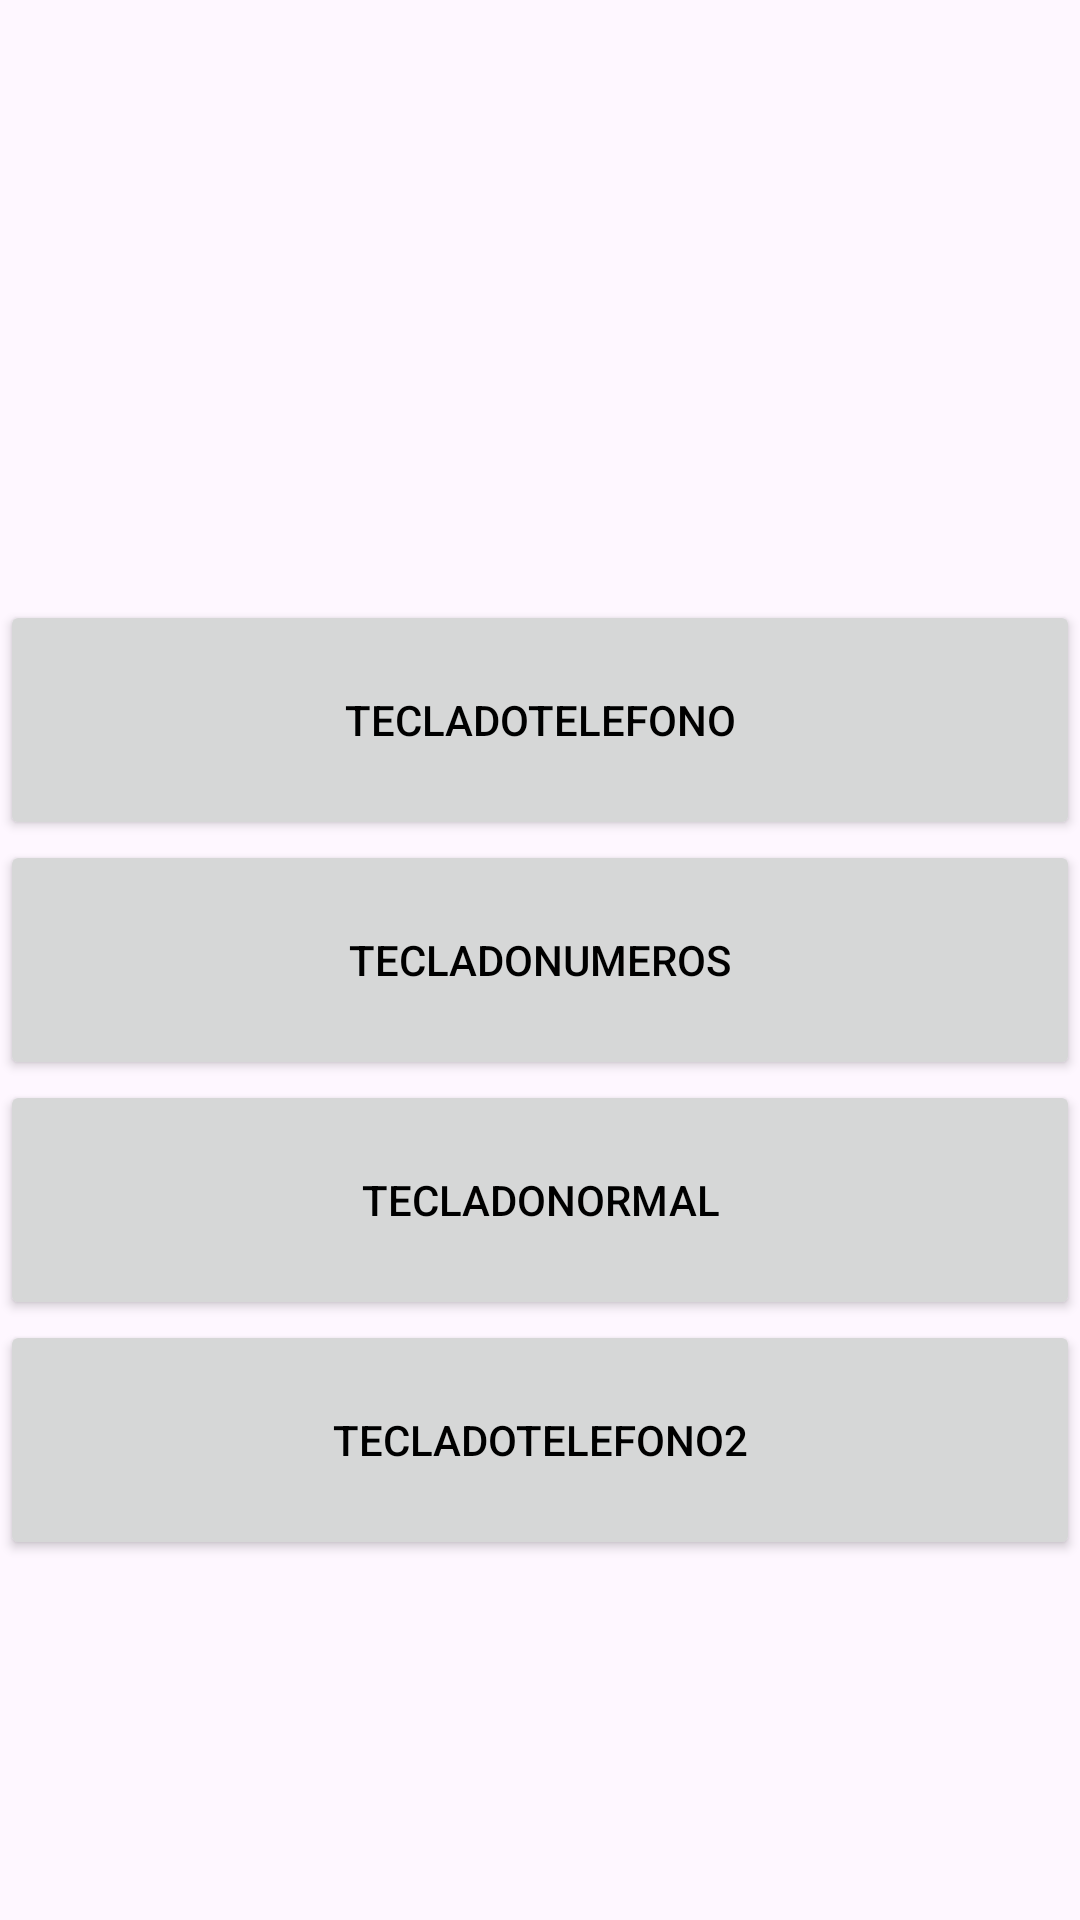

Android layout source for this screen:
<!-- AndroidManifest.xml: application theme Theme.Layout_Teclado -->
<!-- res/layout/activity_distintos_teclados.xml -->
<?xml version="1.0" encoding="utf-8"?>
<androidx.constraintlayout.widget.ConstraintLayout xmlns:android="http://schemas.android.com/apk/res/android"
    xmlns:app="http://schemas.android.com/apk/res-auto"
    xmlns:tools="http://schemas.android.com/tools"
    android:layout_width="match_parent"
    android:layout_height="match_parent"
    tools:context=".Teclados.DistintosTecladosActivity">

    <Button
        android:id="@+id/TecladoTelefono"
        android:layout_width="match_parent"
        android:layout_height="80dp"
        android:text="TecladoTelefono"
        android:textColor="@color/black"
        android:gravity="center"
        android:layout_marginTop="200dp"
        app:layout_constraintTop_toTopOf="parent"
        app:layout_constraintStart_toStartOf="parent"/>
    <Button
        android:id="@+id/TecladoNumeros"
        android:layout_width="match_parent"
        android:layout_height="80dp"
        android:text="TecladoNumeros"
        android:textColor="@color/black"
        android:gravity="center"
        app:layout_constraintTop_toBottomOf="@id/TecladoTelefono"/>
    <Button
        android:id="@+id/numerico1"
        android:layout_width="match_parent"
        android:layout_height="80dp"
        android:text="TecladoNormal"
        android:textColor="@color/black"
        android:gravity="center"
        app:layout_constraintTop_toBottomOf="@id/TecladoNumeros"/>
    <Button
        android:id="@+id/numerico2"
        android:layout_width="match_parent"
        android:layout_height="80dp"
        android:text="TecladoTelefono2"
        android:textColor="@color/black"
        android:gravity="center"
        app:layout_constraintTop_toBottomOf="@id/numerico1"/>

</androidx.constraintlayout.widget.ConstraintLayout>
<!-- resources referenced by this layout -->
<resources>
  <color name="black">#FF000000</color>
  <style name="Theme.Layout_Teclado" parent="Base.Theme.Layout_Teclado" />
  <style name="Base.Theme.Layout_Teclado" parent="Theme.Material3.DayNight.NoActionBar">
          
          
      </style>
</resources>
